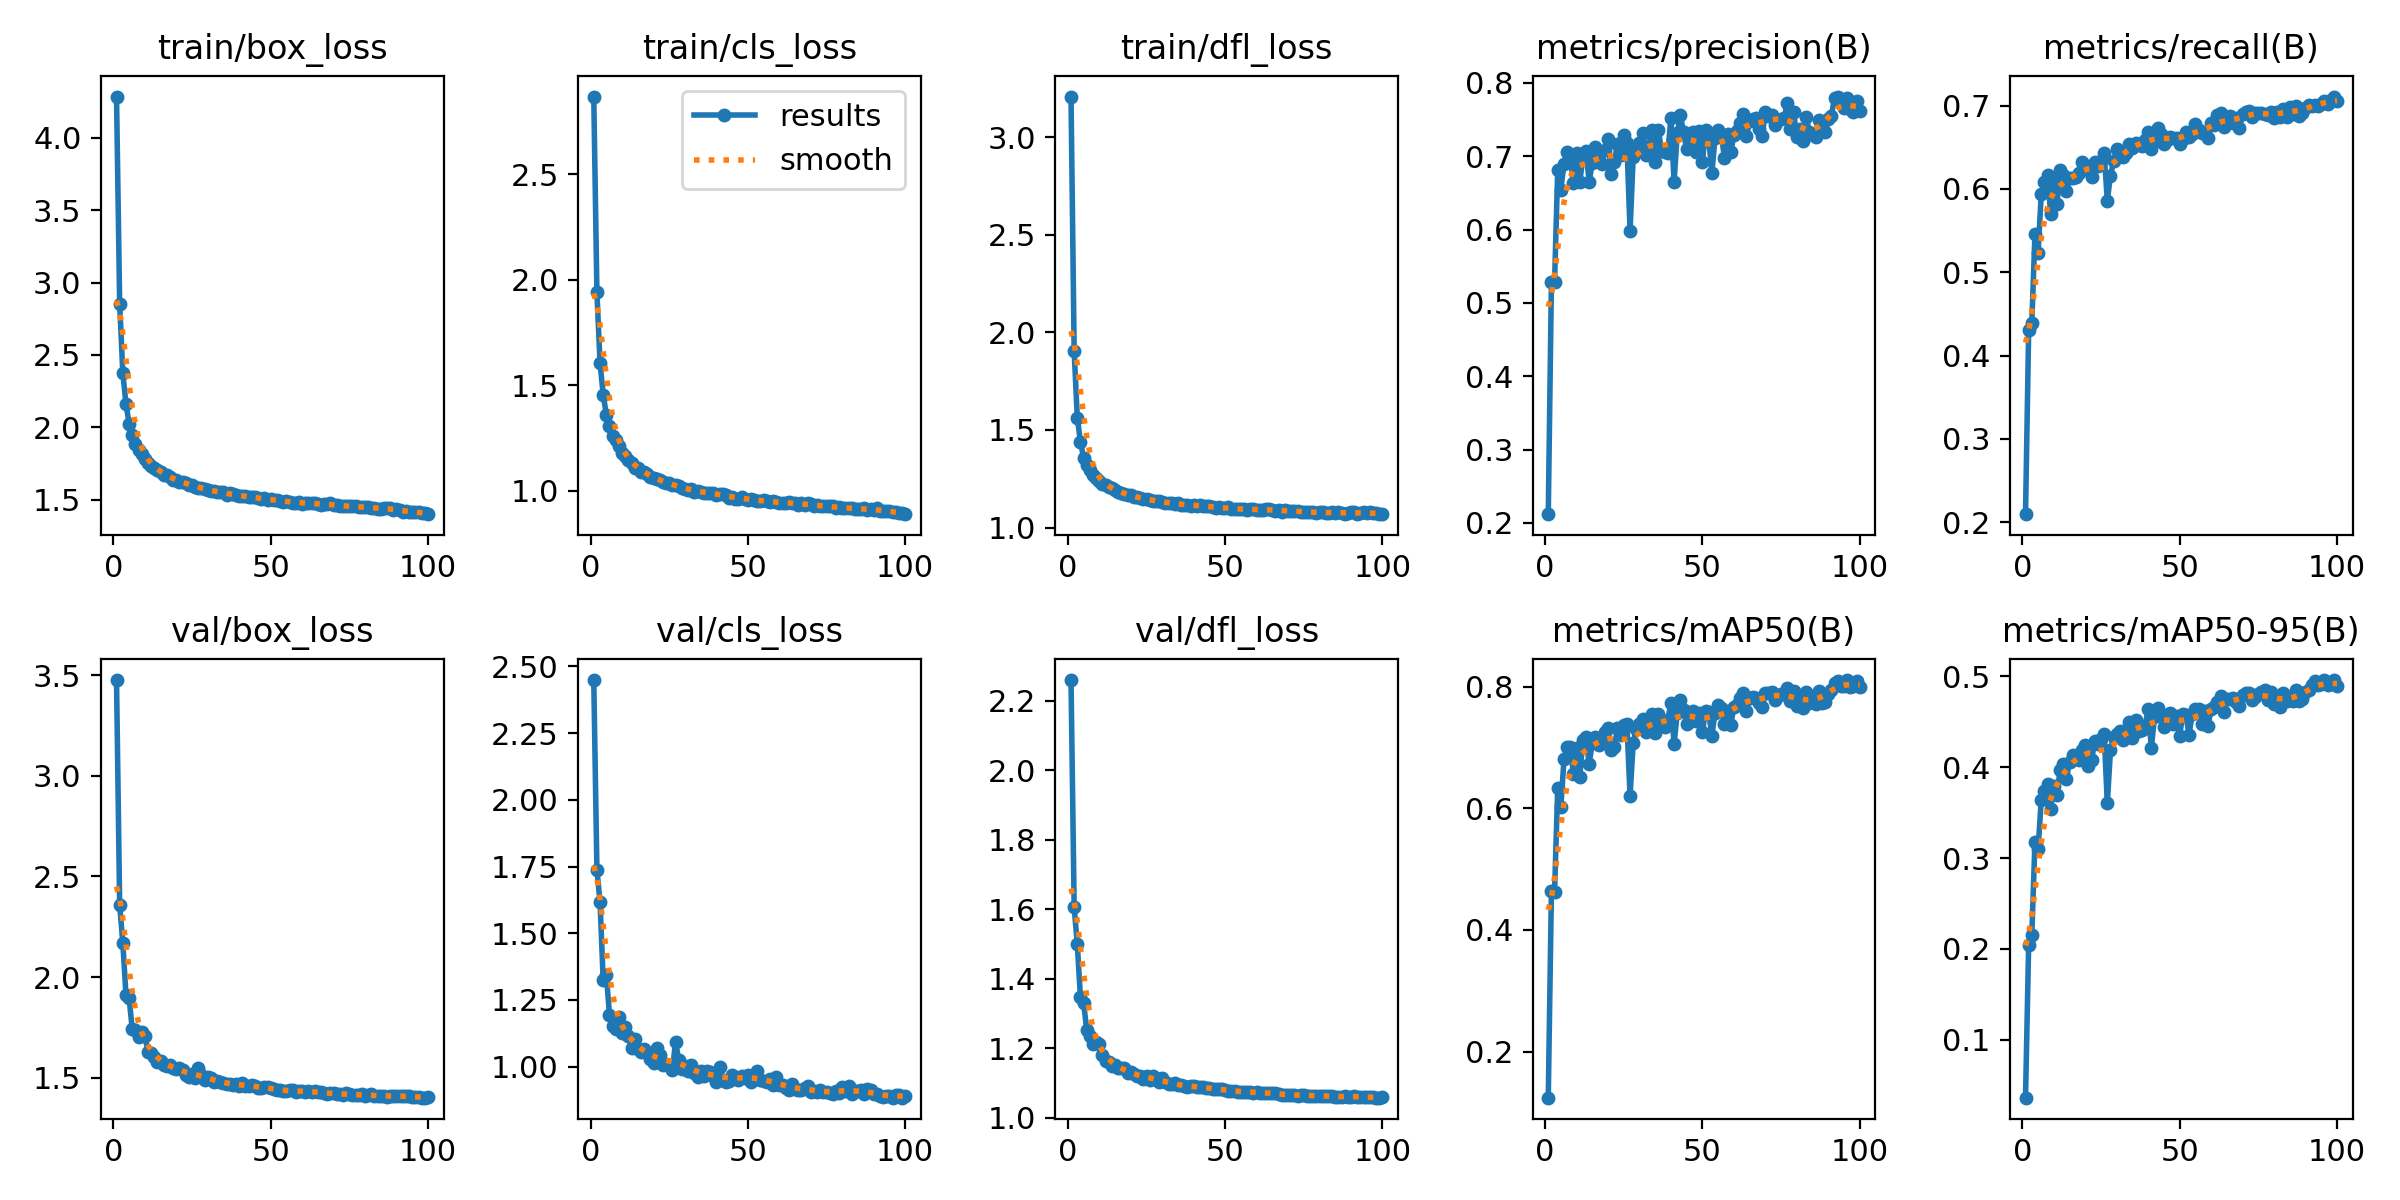

Values plotted in this chart, from the file beside it:
epoch, train/box_loss, train/cls_loss, train/dfl_loss, metrics/precision(B), metrics/recall(B), metrics/mAP50(B), metrics/mAP50-95(B), val/box_loss, val/cls_loss, val/dfl_loss, lr/pg0, lr/pg1, lr/pg2
1, 4.283, 2.868, 3.208, 0.212, 0.2096, 0.1242, 0.03642, 3.475, 2.449, 2.26, 0.07011, 0.003321, 0.003321
2, 2.855, 1.939, 1.903, 0.5288, 0.4306, 0.464, 0.2047, 2.359, 1.739, 1.607, 0.04004, 0.006589, 0.006589
3, 2.378, 1.605, 1.563, 0.5285, 0.4387, 0.4622, 0.2154, 2.171, 1.616, 1.498, 0.00991, 0.00979, 0.00979
4, 2.164, 1.454, 1.439, 0.6808, 0.5456, 0.6335, 0.3172, 1.913, 1.323, 1.346, 0.009703, 0.009703, 0.009703
5, 2.026, 1.36, 1.358, 0.6547, 0.5235, 0.6028, 0.3097, 1.895, 1.343, 1.33, 0.009604, 0.009604, 0.009604
6, 1.949, 1.306, 1.322, 0.6899, 0.5936, 0.6808, 0.3643, 1.742, 1.195, 1.252, 0.009505, 0.009505, 0.009505
7, 1.883, 1.259, 1.293, 0.7062, 0.6089, 0.7016, 0.374, 1.738, 1.152, 1.235, 0.009406, 0.009406, 0.009406
8, 1.847, 1.241, 1.267, 0.698, 0.6165, 0.7013, 0.3812, 1.703, 1.143, 1.212, 0.009307, 0.009307, 0.009307
9, 1.817, 1.209, 1.254, 0.6631, 0.5695, 0.6566, 0.3541, 1.729, 1.187, 1.218, 0.009208, 0.009208, 0.009208
10, 1.78, 1.179, 1.24, 0.705, 0.6102, 0.6986, 0.3799, 1.709, 1.126, 1.211, 0.009109, 0.009109, 0.009109
11, 1.754, 1.162, 1.224, 0.6649, 0.5821, 0.651, 0.3694, 1.627, 1.148, 1.18, 0.00901, 0.00901, 0.00901
12, 1.736, 1.143, 1.217, 0.6975, 0.623, 0.7129, 0.3974, 1.621, 1.115, 1.164, 0.008911, 0.008911, 0.008911
13, 1.717, 1.129, 1.206, 0.7076, 0.617, 0.717, 0.4036, 1.601, 1.071, 1.16, 0.008812, 0.008812, 0.008812
14, 1.705, 1.109, 1.202, 0.6655, 0.598, 0.6733, 0.3872, 1.577, 1.102, 1.148, 0.008713, 0.008713, 0.008713
15, 1.693, 1.109, 1.191, 0.6915, 0.6127, 0.7079, 0.4058, 1.581, 1.065, 1.151, 0.008614, 0.008614, 0.008614
16, 1.675, 1.086, 1.185, 0.7133, 0.6134, 0.7168, 0.4135, 1.564, 1.054, 1.142, 0.008515, 0.008515, 0.008515
17, 1.669, 1.088, 1.178, 0.6933, 0.6137, 0.7042, 0.4111, 1.559, 1.066, 1.143, 0.008416, 0.008416, 0.008416
18, 1.655, 1.079, 1.173, 0.6889, 0.6191, 0.71, 0.4075, 1.564, 1.051, 1.142, 0.008317, 0.008317, 0.008317
19, 1.639, 1.065, 1.166, 0.7091, 0.6325, 0.726, 0.4186, 1.548, 1.029, 1.127, 0.008218, 0.008218, 0.008218
20, 1.636, 1.06, 1.166, 0.7233, 0.6279, 0.7326, 0.4248, 1.544, 1.015, 1.13, 0.008119, 0.008119, 0.008119
21, 1.62, 1.054, 1.157, 0.6753, 0.6243, 0.6963, 0.4014, 1.551, 1.069, 1.125, 0.00802, 0.00802, 0.00802
22, 1.626, 1.052, 1.155, 0.6922, 0.6146, 0.7003, 0.4078, 1.537, 1.042, 1.119, 0.007921, 0.007921, 0.007921
23, 1.614, 1.04, 1.151, 0.7171, 0.6322, 0.732, 0.4286, 1.515, 1.006, 1.121, 0.007822, 0.007822, 0.007822
24, 1.603, 1.035, 1.147, 0.7013, 0.628, 0.721, 0.4256, 1.504, 1.01, 1.111, 0.007723, 0.007723, 0.007723
25, 1.602, 1.035, 1.147, 0.7287, 0.6329, 0.7368, 0.4316, 1.521, 1.006, 1.121, 0.007624, 0.007624, 0.007624
26, 1.592, 1.024, 1.142, 0.7178, 0.6434, 0.7395, 0.4369, 1.5, 0.986, 1.109, 0.007525, 0.007525, 0.007525
27, 1.585, 1.026, 1.137, 0.5984, 0.5859, 0.6209, 0.3606, 1.549, 1.094, 1.119, 0.007426, 0.007426, 0.007426
28, 1.584, 1.022, 1.139, 0.6996, 0.6159, 0.7077, 0.4184, 1.512, 1.026, 1.114, 0.007327, 0.007327, 0.007327
29, 1.576, 1.014, 1.136, 0.7084, 0.633, 0.7305, 0.4336, 1.49, 0.9909, 1.102, 0.007228, 0.007228, 0.007228
30, 1.568, 1.009, 1.131, 0.7175, 0.6483, 0.7391, 0.4362, 1.504, 1.001, 1.113, 0.007129, 0.007129, 0.007129
31, 1.563, 1.001, 1.127, 0.7321, 0.6417, 0.7471, 0.4394, 1.499, 0.9837, 1.101, 0.00703, 0.00703, 0.00703
32, 1.564, 1.008, 1.128, 0.7023, 0.6388, 0.7264, 0.4301, 1.478, 1.008, 1.098, 0.006931, 0.006931, 0.006931
33, 1.552, 0.995, 1.123, 0.7146, 0.6437, 0.7361, 0.4373, 1.483, 0.9773, 1.096, 0.006832, 0.006832, 0.006832
34, 1.551, 0.9966, 1.123, 0.7363, 0.6541, 0.7549, 0.4497, 1.481, 0.9631, 1.1, 0.006733, 0.006733, 0.006733
35, 1.555, 0.9935, 1.125, 0.6918, 0.6493, 0.7245, 0.4326, 1.474, 0.9833, 1.093, 0.006634, 0.006634, 0.006634
36, 1.536, 0.9903, 1.118, 0.7358, 0.6548, 0.7554, 0.4516, 1.471, 0.9632, 1.093, 0.006535, 0.006535, 0.006535
37, 1.544, 0.9899, 1.117, 0.7072, 0.6532, 0.7353, 0.44, 1.468, 0.9831, 1.091, 0.006436, 0.006436, 0.006436
38, 1.538, 0.9899, 1.117, 0.7058, 0.6517, 0.7346, 0.4405, 1.466, 0.9789, 1.089, 0.006337, 0.006337, 0.006337
39, 1.532, 0.9871, 1.113, 0.7049, 0.6588, 0.7452, 0.4459, 1.469, 0.9669, 1.091, 0.006238, 0.006238, 0.006238
40, 1.529, 0.9808, 1.115, 0.7523, 0.668, 0.774, 0.4636, 1.459, 0.9421, 1.089, 0.006139, 0.006139, 0.006139
41, 1.524, 0.9824, 1.112, 0.6648, 0.6473, 0.706, 0.4212, 1.475, 0.9997, 1.087, 0.00604, 0.00604, 0.00604
42, 1.525, 0.9841, 1.113, 0.7312, 0.6561, 0.7575, 0.455, 1.46, 0.9507, 1.088, 0.005941, 0.005941, 0.005941
43, 1.522, 0.9775, 1.111, 0.7558, 0.6733, 0.7779, 0.4651, 1.46, 0.942, 1.088, 0.005842, 0.005842, 0.005842
44, 1.519, 0.9672, 1.11, 0.7326, 0.6662, 0.7619, 0.4562, 1.463, 0.945, 1.085, 0.005743, 0.005743, 0.005743
45, 1.518, 0.9712, 1.108, 0.71, 0.6541, 0.7388, 0.4447, 1.459, 0.9703, 1.085, 0.005644, 0.005644, 0.005644
46, 1.51, 0.9614, 1.105, 0.7246, 0.6581, 0.7502, 0.4515, 1.45, 0.9598, 1.083, 0.005545, 0.005545, 0.005545
47, 1.507, 0.9603, 1.101, 0.7334, 0.6622, 0.7608, 0.4594, 1.45, 0.9496, 1.082, 0.005446, 0.005446, 0.005446
48, 1.512, 0.9701, 1.104, 0.7052, 0.6615, 0.7433, 0.4479, 1.453, 0.9658, 1.082, 0.005347, 0.005347, 0.005347
49, 1.502, 0.9615, 1.102, 0.7341, 0.6605, 0.7577, 0.4569, 1.453, 0.9564, 1.081, 0.005248, 0.005248, 0.005248
50, 1.504, 0.9572, 1.102, 0.6924, 0.6533, 0.7254, 0.4348, 1.451, 0.9676, 1.08, 0.005149, 0.005149, 0.005149
51, 1.5, 0.9617, 1.103, 0.7354, 0.6603, 0.7599, 0.4584, 1.443, 0.9442, 1.077, 0.00505, 0.00505, 0.00505
52, 1.499, 0.9569, 1.095, 0.7256, 0.6684, 0.7582, 0.4571, 1.438, 0.9545, 1.078, 0.004951, 0.004951, 0.004951
53, 1.489, 0.9515, 1.095, 0.6766, 0.6617, 0.7198, 0.436, 1.438, 0.984, 1.075, 0.004852, 0.004852, 0.004852
54, 1.487, 0.9505, 1.098, 0.7247, 0.6654, 0.7566, 0.459, 1.435, 0.9508, 1.074, 0.004753, 0.004753, 0.004753
55, 1.493, 0.9531, 1.094, 0.7356, 0.6781, 0.7698, 0.4641, 1.434, 0.9462, 1.075, 0.004654, 0.004654, 0.004654
56, 1.488, 0.9492, 1.094, 0.7296, 0.6708, 0.7658, 0.4642, 1.438, 0.9411, 1.074, 0.004555, 0.004555, 0.004555
57, 1.479, 0.9449, 1.092, 0.6982, 0.667, 0.7395, 0.4477, 1.438, 0.953, 1.074, 0.004456, 0.004456, 0.004456
58, 1.482, 0.9494, 1.094, 0.7308, 0.6679, 0.7606, 0.462, 1.431, 0.9306, 1.074, 0.004357, 0.004357, 0.004357
59, 1.487, 0.9452, 1.094, 0.7052, 0.6611, 0.7375, 0.4455, 1.432, 0.9626, 1.072, 0.004258, 0.004258, 0.004258
60, 1.475, 0.9397, 1.091, 0.7287, 0.6791, 0.7661, 0.4636, 1.437, 0.9318, 1.073, 0.004159, 0.004159, 0.004159
... 40 more rows
